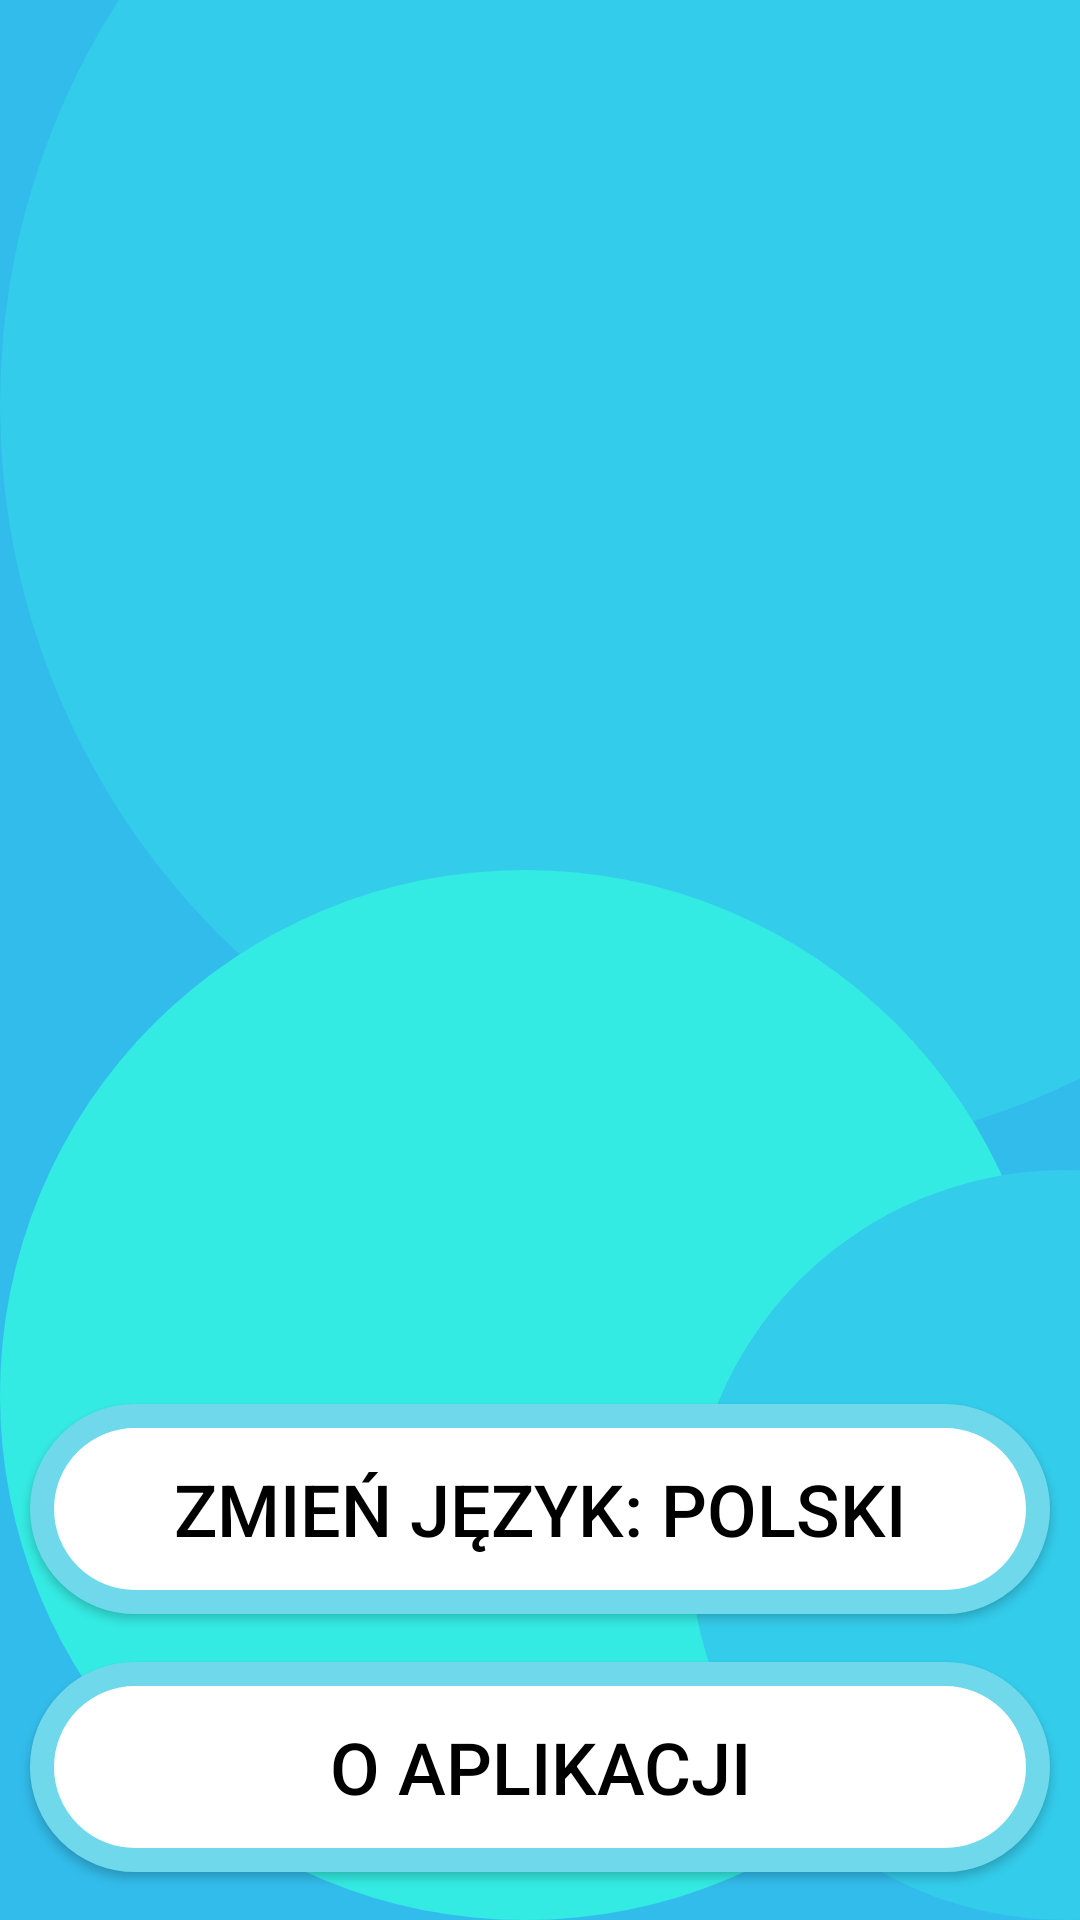

Produce the Android XML layout that renders to this screen, including the resource entries it uses.
<!-- AndroidManifest.xml: application theme Theme.MyApplication -->
<!-- res/layout/activity_settings.xml -->
<?xml version="1.0" encoding="utf-8"?>
<androidx.constraintlayout.widget.ConstraintLayout xmlns:android="http://schemas.android.com/apk/res/android"
    xmlns:app="http://schemas.android.com/apk/res-auto"
    xmlns:tools="http://schemas.android.com/tools"
    android:id="@+id/main"
    android:layout_width="match_parent"
    android:layout_height="match_parent"
    android:background="@color/jasny_niebieski"
    tools:context=".SettingsActivity">

    <ImageView
        android:id="@+id/kolotla5"
        android:layout_width="500dp"
        android:layout_height="500dp"
        android:importantForAccessibility="no"
        android:src="@drawable/kolo1"
        app:layout_constraintBottom_toTopOf="@+id/kolotla6"
        app:layout_constraintStart_toStartOf="parent"
        app:layout_constraintTop_toTopOf="parent"
        app:layout_constraintVertical_bias="0.55" />

    <ImageView
        android:id="@+id/kolotla6"
        android:layout_width="350dp"
        android:layout_height="350dp"
        android:importantForAccessibility="no"
        android:src="@drawable/kolo2"
        app:layout_constraintBottom_toBottomOf="parent"
        app:layout_constraintStart_toStartOf="parent" />

    <ImageView
        android:id="@+id/kolotla7"
        android:layout_width="250dp"
        android:layout_height="250dp"
        android:importantForAccessibility="no"
        android:src="@drawable/kolo1"
        app:layout_constraintBottom_toBottomOf="parent"
        app:layout_constraintEnd_toEndOf="parent"
        app:layout_constraintStart_toEndOf="@+id/kolotla6" />

    <Button
        android:id="@+id/read_me_button"
        android:layout_width="match_parent"
        android:layout_height="wrap_content"
        android:layout_marginHorizontal="10dp"
        android:layout_marginBottom="16dp"
        android:background="@drawable/rouded_button"
        android:gravity="center"
        android:text="@string/o_aplikacji"
        android:textColor="@color/black"
        android:textSize="24sp"
        app:layout_constraintBottom_toBottomOf="parent"
        app:layout_constraintEnd_toEndOf="parent"
        app:layout_constraintStart_toStartOf="parent" />

    <Button
        android:id="@+id/language_button"
        android:layout_width="match_parent"
        android:layout_height="wrap_content"
        android:layout_marginHorizontal="10dp"
        android:layout_marginBottom="16dp"
        android:background="@drawable/rouded_button"
        android:gravity="center"
        android:text="@string/zmie_j_zyk_polski"
        android:textColor="@color/black"
        android:textSize="24sp"
        app:layout_constraintBottom_toTopOf="@+id/read_me_button"
        tools:layout_editor_absoluteX="10dp" />

</androidx.constraintlayout.widget.ConstraintLayout>
<!-- resources referenced by this layout -->
<resources>
  <color name="black">#FF000000</color>
  <color name="jasny_niebieski">#32BCEB</color>
  <!-- drawable kolo1 (drawable) -->
  <?xml version="1.0" encoding="utf-8"?>
  <shape xmlns:android="http://schemas.android.com/apk/res/android"
      android:shape="oval">
  
      <solid android:color="#33CCEB" />
  
  </shape>
  <!-- drawable kolo2 (drawable) -->
  <?xml version="1.0" encoding="utf-8"?>
  <shape xmlns:android="http://schemas.android.com/apk/res/android"
      android:shape="oval">
  
      <solid android:color="#34EBE3" />
  
  </shape>
  <!-- drawable rouded_button (drawable) -->
  <?xml version="1.0" encoding="utf-8"?>
  <shape xmlns:android="http://schemas.android.com/apk/res/android"
      android:shape="rectangle">
  
      <solid android:color="@color/white" />
  
      <stroke
          android:width="8dp"
          android:color="@color/jaśniutki_niebieski" />
  
      <corners android:radius="64dp" />
  
      <size
          android:width="300dp"
          android:height="70dp" />
  
  </shape>
  <string name="o_aplikacji">O APLIKACJI</string>
  <string name="zmie_j_zyk_polski">ZMIEŃ JĘZYK: POLSKI</string>
  <style name="Theme.MyApplication" parent="Base.Theme.MyApplication" />
  <color name="white">#FFFFFFFF</color>
  <style name="Base.Theme.MyApplication" parent="Theme.Material3.DayNight.NoActionBar">
          <item name="android:statusBarColor">@color/jasny_niebieski</item>
          <item name="android:colorPrimaryDark">@color/jasny_niebieski</item>
          
          
      </style>
</resources>
